Run: headless pygame with SDL's dummy video driver; simulated clock (each Clock.tick advances the game by its frame time, no real sleeping); random seed 0; keys injected as events and as key.get_pressed() state; no mouse input.
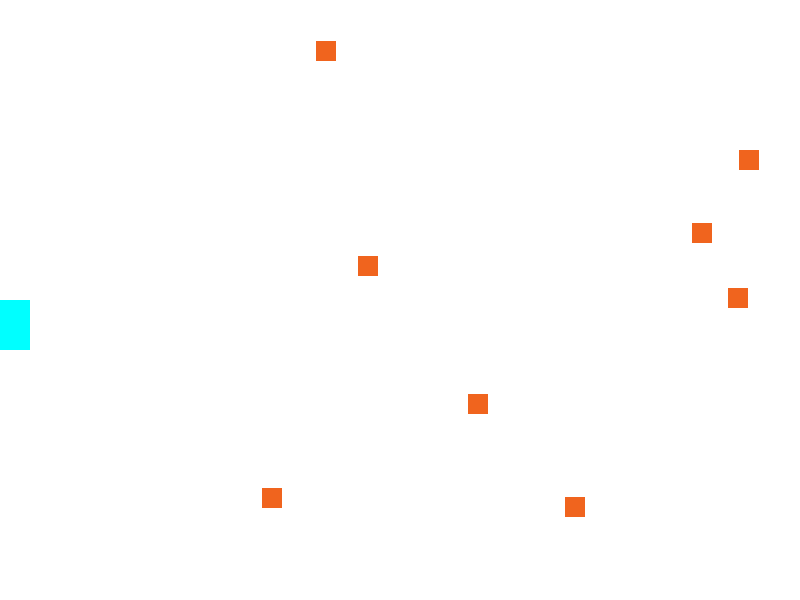
Frame 1 of 4 · flips 1–60 · no input
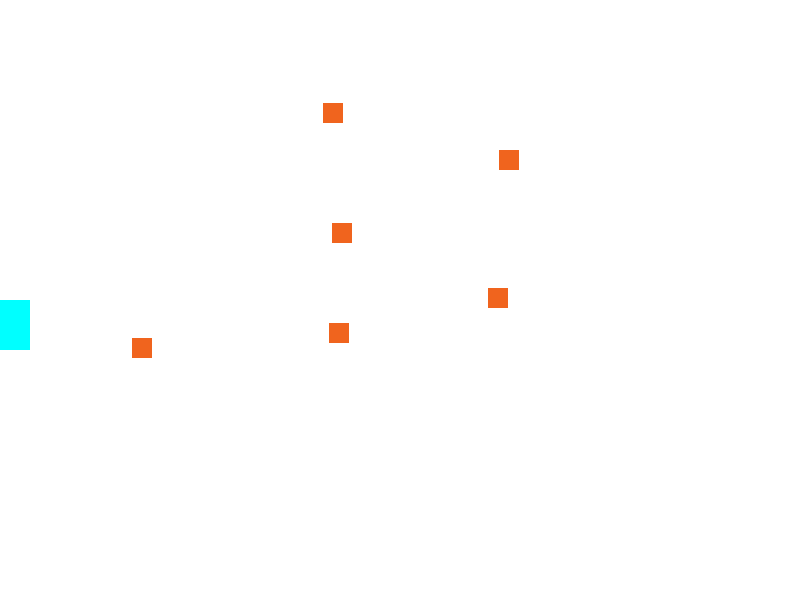
Frame 2 of 4 · flips 61–180 · tapped SPACE, RETURN · held RIGHT (→), D
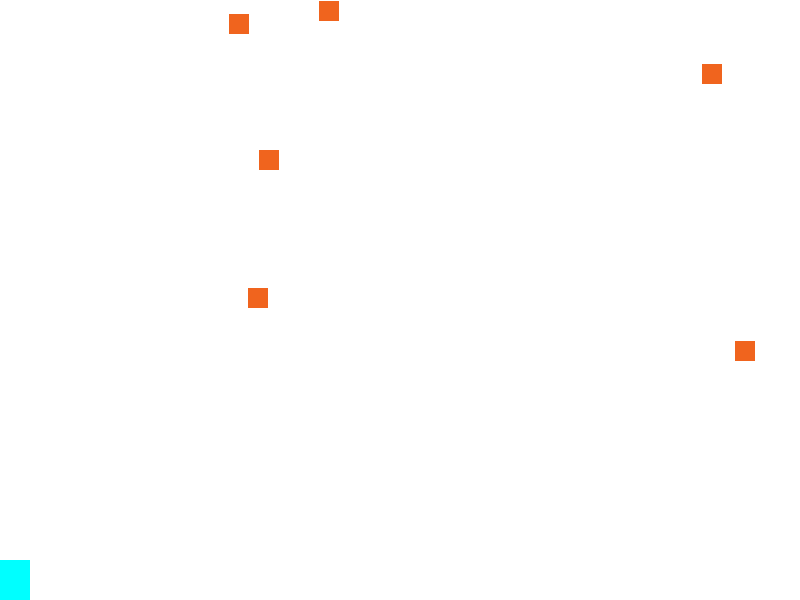
Frame 3 of 4 · flips 181–300 · held DOWN (↓), S
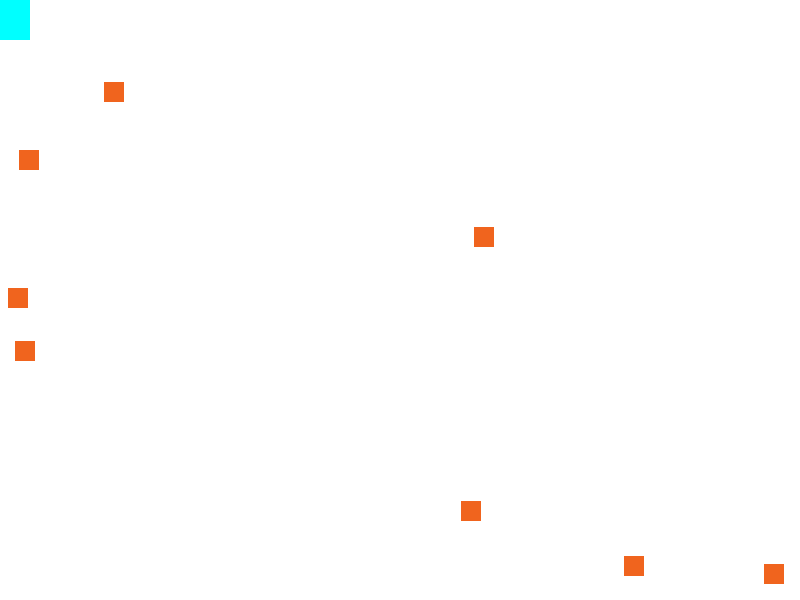
Frame 4 of 4 · flips 301–420 · held LEFT (←), A, UP (↑), W

The pygame program that drew these frames:

import pygame, sys, os ,random # kütüphane çağırma işlemi

genislik = 800
yukseklik = 600

pygame.init()
boyut = (genislik, yukseklik)
pencere = pygame.display.set_mode(boyut)

x = 0
y = 0

pikselsayisi = pygame.time.Clock()

oyun_dosyasi = os.path.dirname(__file__)
resim_dosyasi = os.path.join(oyun_dosyasi, "image/oyun_resimleri")

class Parca(pygame.sprite.Sprite):
    def __init__(self, x=genislik / 2, y=yukseklik / 2):
        super().__init__()
        self.image = pygame.Surface((30,50))
        self.image.fill((0,255,255))
        self.rect = self.image.get_rect()
        self.rect.x=0
        self.rect.y=y

    def update(self, *args):
        up, down, right, left = args
        if self.rect.y + self.rect.size[1] > yukseklik:
            self.rect.y = yukseklik-self.rect.size[1]
        if self.rect.y < 0:
            self.rect.y = 0

        if up:
            self.rect.y -= 10
        if down:
            self.rect.y += 10

class Mermi(pygame.sprite.Sprite):
    def __init__(self):
        super().__init__()
        self.image=pygame.Surface((20,20))
        self.image.fill((240,100,30))
        self.rect=self.image.get_rect()
        self.rect.y=random.randrange(yukseklik-self.rect.height)
        self.rect.x=random.randrange(genislik+40,genislik+100)
        self.speedx=random.randrange(1,12)

    def update(self,*args):
        self.rect.x-=self.speedx

        if self.rect.right<0:
            self.rect.y = random.randrange(yukseklik - self.rect.height)
            self.rect.x = random.randrange(genislik + 40, genislik + 100)
            self.speedx = random.randrange(1, 12)

sprite_Grup = pygame.sprite.Group()

for i in range(8):
    mermi=Mermi()
    sprite_Grup.add(mermi)

parca1 = Parca()  # bu şekilde Parca sınıfından bir parca1 nesnesi türetildi
#parca2 = Parca(50, 50)
sprite_Grup.add(parca1)  # daha önce oluşturduğumuz sprite grubuna parça1'i ekledik
# oluşturduğumuz sprite'ı ekranda göstermemiz gerekiyor!
# parca1 ve parca2 aynı koor. olduğundan üst üste binecek bu yüzden sınıf tanımlarken self kısmında koor belirtilmeli

while True:  # bu döngü sayesinde pencereyi açık tutuyoruz.
    # hangi tuşa basılıyor ya da herhangi bir tuşa basılıyor mu görmek için fonksiyon yazıyoruz.
    tuslar = pygame.key.get_pressed()
    pikselsayisi.tick(60)  # saniyede 60 kare değişecek yani 60 piksel ilerleyecek.

    for event in pygame.event.get():  # pygame eventlerden yani olaylardan oluşur.
        if event.type == pygame.QUIT: sys.exit()  # burda eğer birisi x tuşuna bastıysa sayfayı kapat diyoruz.

    up, down, right, left = tuslar[pygame.K_UP], tuslar[pygame.K_DOWN], tuslar[pygame.K_RIGHT], tuslar[pygame.K_LEFT]
    sprite_Grup.update(up, down, right, left)

    pencere.fill((255, 255,255))  # yazı hareket ettiğinde arka planı etkilemesin sadece yazı hareket ediyormuş gibi olsun diye yazıyoruz
    sprite_Grup.draw(pencere)
    pygame.display.update()
